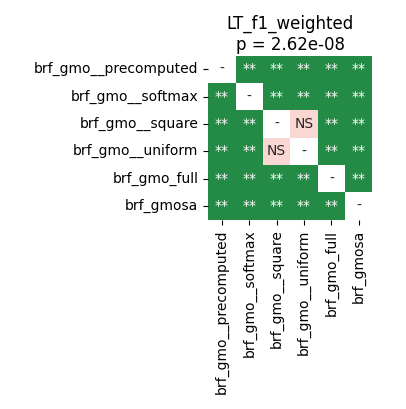

Source data for this figure (header and first rows):
	brf_gmo__precomputed	brf_gmo__softmax	brf_gmo__square	brf_gmo__uniform	brf_gmo_full	brf_gmosa
brf_gmo__precomputed	1.0	0.002441	0.002441	0.006761	0.002441	0.002441
brf_gmo__softmax	0.002441	1.0	0.002441	0.002441	0.002441	0.002441
brf_gmo__square	0.002441	0.002441	1.0	0.2012	0.002441	0.002441
brf_gmo__uniform	0.006761	0.002441	0.2012	1.0	0.002441	0.002441
brf_gmo_full	0.002441	0.002441	0.002441	0.002441	1.0	0.009382
brf_gmosa	0.002441	0.002441	0.002441	0.002441	0.009382	1.0
